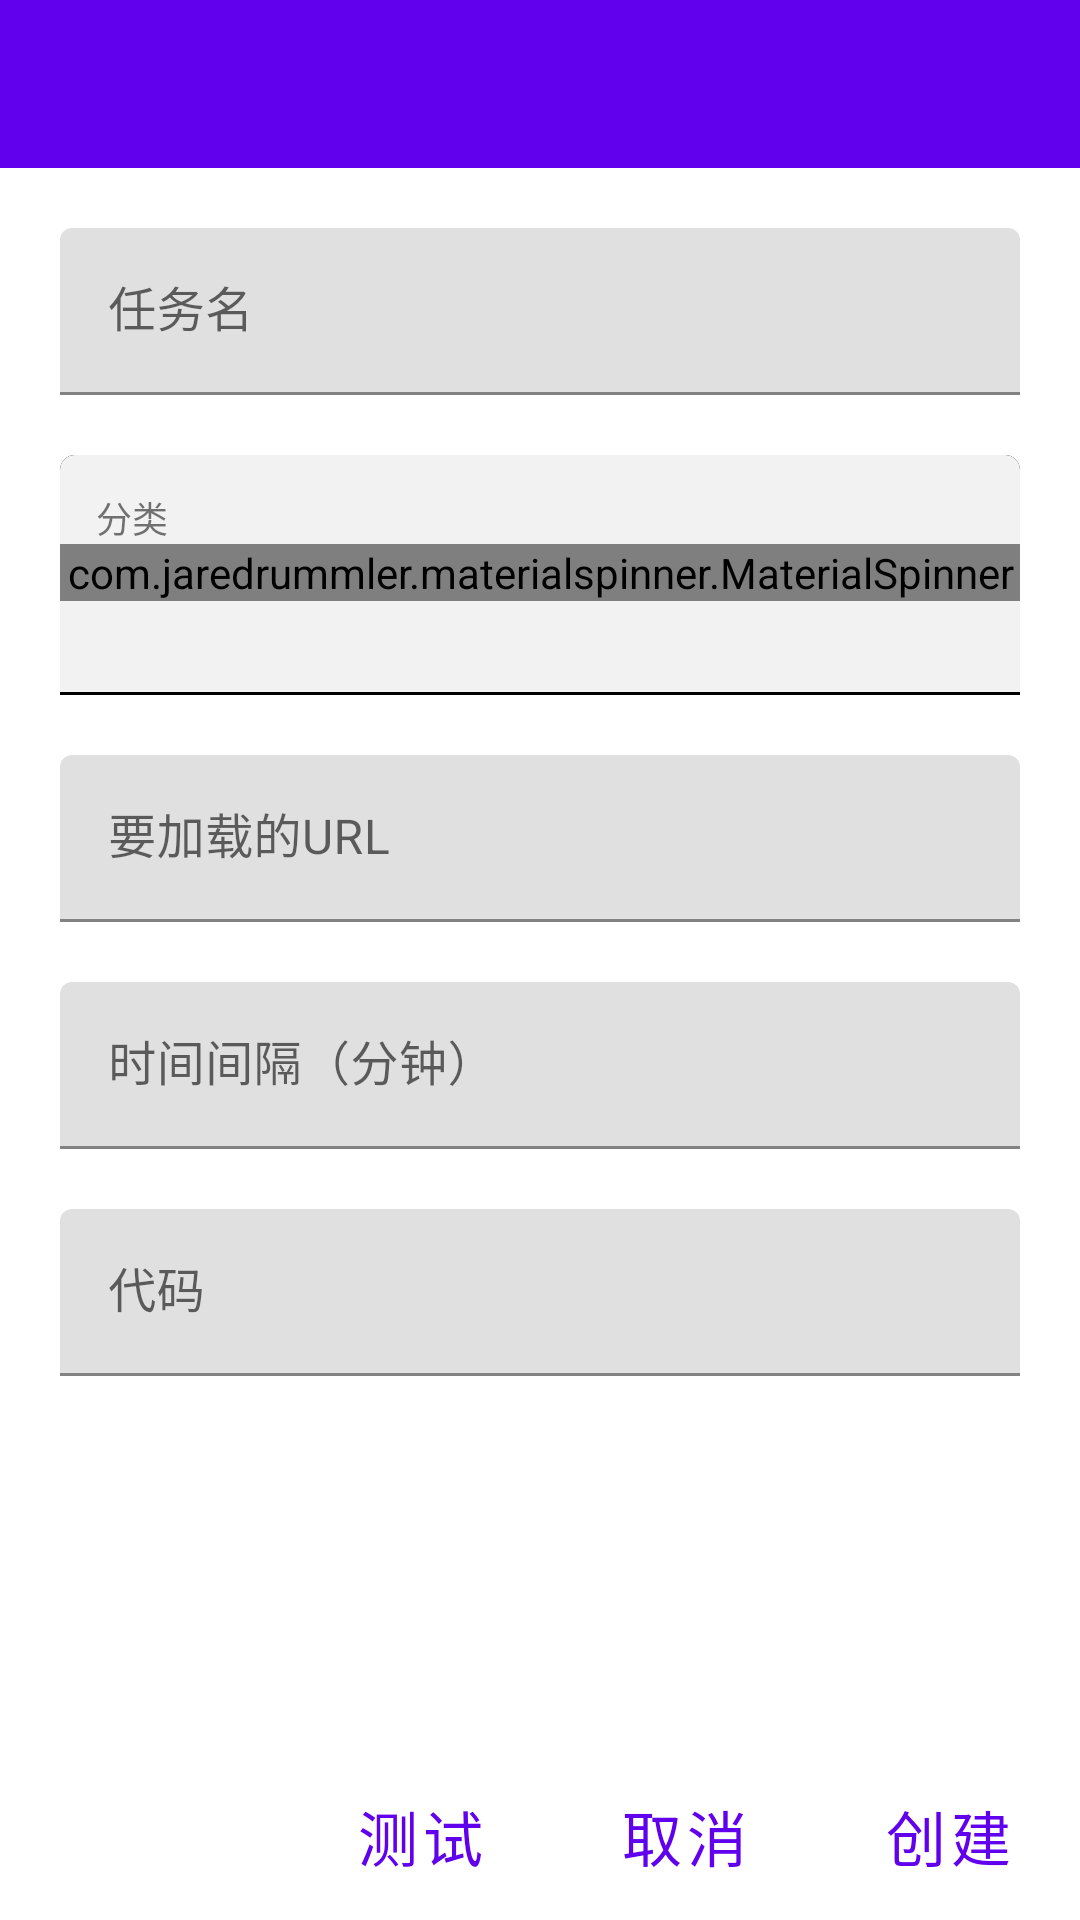

Write the Android layout XML for this screen, with the resource values it uses.
<!-- AndroidManifest.xml: application theme AppTheme -->
<!-- res/layout/activity_create_or_edit_task.xml -->
<?xml version="1.0" encoding="utf-8"?>
<RelativeLayout xmlns:android="http://schemas.android.com/apk/res/android"
    xmlns:app="http://schemas.android.com/apk/res-auto"
    xmlns:tools="http://schemas.android.com/tools"
    android:layout_width="match_parent"
    android:layout_height="match_parent"
    android:orientation="vertical"
    tools:context=".CreateOrEditTaskActivity"
    android:fitsSystemWindows="true">

    <androidx.appcompat.widget.Toolbar
        android:id="@+id/toolbar"
        android:layout_width="match_parent"
        android:layout_height="?actionBarSize"
        style="@style/TranslucentToolbar"
        app:titleTextColor="@color/white" />


    <ScrollView
        android:layout_width="match_parent"
        android:layout_height="match_parent"
        android:layout_above="@id/bottom"
        android:layout_below="@id/toolbar">

        <LinearLayout
            android:layout_width="match_parent"
            android:layout_height="match_parent"
            android:orientation="vertical">

            <com.google.android.material.textfield.TextInputLayout
                android:id="@+id/task_inputlayout"
                android:layout_width="match_parent"
                android:layout_height="wrap_content"
                android:layout_marginTop="20dp"
                android:layout_marginHorizontal="20dp"
                android:hint="@string/rule_name"
                style="@style/Widget.MaterialComponents.TextInputLayout.FilledBox">

                <com.google.android.material.textfield.TextInputEditText
                    android:id="@+id/task_name"
                    android:layout_width="match_parent"
                    android:layout_height="wrap_content"
                    android:inputType="text"
                    android:lines="1" />

            </com.google.android.material.textfield.TextInputLayout>

            <LinearLayout
                android:layout_marginTop="20dp"
                android:layout_marginHorizontal="20dp"
                android:layout_width="match_parent"
                android:layout_height="80dp"
                android:orientation="vertical"
                android:background="@drawable/shape_dropdown">

                <TextView
                    android:textSize="12dp"
                    android:layout_marginLeft="12dp"
                    android:layout_marginTop="12dp"
                    android:text="@string/category"
                    android:layout_width="match_parent"
                    android:layout_height="wrap_content" />

                <com.jaredrummler.materialspinner.MaterialSpinner
                    android:id="@+id/ms_category"
                    android:layout_width="match_parent"
                    android:layout_height="wrap_content" />

            </LinearLayout>

            <com.google.android.material.textfield.TextInputLayout
                android:layout_width="match_parent"
                android:layout_height="wrap_content"
                android:layout_marginTop="20dp"
                android:layout_marginHorizontal="20dp"
                style="@style/Widget.MaterialComponents.TextInputLayout.FilledBox"
                android:hint="@string/to_load_url">

                <com.google.android.material.textfield.TextInputEditText
                    android:id="@+id/toload_url"
                    android:layout_width="match_parent"
                    android:layout_height="wrap_content"
                    android:inputType="text"
                    android:lines="1" />

            </com.google.android.material.textfield.TextInputLayout>

            <com.google.android.material.textfield.TextInputLayout
                android:layout_width="match_parent"
                android:layout_height="wrap_content"
                android:layout_marginTop="20dp"
                android:layout_marginHorizontal="20dp"
                style="@style/Widget.MaterialComponents.TextInputLayout.FilledBox"
                android:hint="@string/duration_minutes">

                <com.google.android.material.textfield.TextInputEditText
                    android:id="@+id/duration"
                    android:layout_width="match_parent"
                    android:layout_height="wrap_content"
                    android:digits="1234567890"
                    android:inputType="numberDecimal"
                    android:lines="1" />

            </com.google.android.material.textfield.TextInputLayout>

            <com.google.android.material.textfield.TextInputLayout
                android:layout_width="match_parent"
                android:layout_height="wrap_content"
                android:layout_marginTop="20dp"
                android:layout_marginHorizontal="20dp"
                style="@style/Widget.MaterialComponents.TextInputLayout.FilledBox"
                android:hint="@string/code">

                <com.google.android.material.textfield.TextInputEditText
                    android:id="@+id/code"
                    android:layout_width="match_parent"
                    android:layout_height="wrap_content"
                    android:inputType="textMultiLine" />
            </com.google.android.material.textfield.TextInputLayout>

        </LinearLayout>

    </ScrollView>

    <LinearLayout
        android:id="@+id/bottom"
        android:layout_width="match_parent"
        android:layout_height="56dp"
        android:layout_alignParentBottom="true"
        android:background="@color/white"
        android:orientation="horizontal"
        android:gravity="end">

        <Button
            android:id="@+id/test"
            android:layout_width="wrap_content"
            android:layout_height="match_parent"
            android:text="@string/test"
            style="@style/Widget.MaterialComponents.Button.TextButton"
            android:textSize="20dp" />

        <Button
            android:id="@+id/cancel"
            android:layout_width="wrap_content"
            android:layout_height="match_parent"
            android:text="@string/cancel"
            style="@style/Widget.MaterialComponents.Button.TextButton"
            android:textSize="20dp" />

        <Button
            android:id="@+id/create_or_save"
            android:layout_width="wrap_content"
            android:layout_height="match_parent"
            android:text="@string/create"
            style="@style/Widget.MaterialComponents.Button.TextButton"
            android:textSize="20dp" />

    </LinearLayout>


</RelativeLayout>
<!-- resources referenced by this layout -->
<resources>
  <color name="white">#FFFFFF</color>
  <!-- drawable shape_dropdown (drawable) -->
  <?xml version="1.0" encoding="utf-8"?>
  <layer-list xmlns:android="http://schemas.android.com/apk/res/android">
      <item>
          <shape>
              <corners
                  android:topLeftRadius="5dp"
                  android:topRightRadius="5dp"></corners>
  
              <solid android:color="#000000"></solid>
          </shape>
      </item>
  
      <item android:bottom="1dp">
          <shape>
              <corners
                  android:topLeftRadius="5dp"
                  android:topRightRadius="5dp"></corners>
  
              <solid android:color="@color/ms_background"></solid>
          </shape>
      </item>
  </layer-list>
  <string name="cancel">取消</string>
  <string name="category">分类</string>
  <string name="code">代码</string>
  <string name="create">创建</string>
  <string name="duration_minutes">时间间隔（分钟）</string>
  <string name="rule_name">任务名</string>
  <string name="test">测试</string>
  <string name="to_load_url">要加载的URL</string>
  <style name="TranslucentToolbar">
          <item name="android:background">@color/colorPrimary</item>
      </style>
  <style name="AppTheme" parent="AppBaseTheme">
  
      </style>
  <color name="ms_background">#f2f2f2</color>
  <color name="colorPrimary">#6100ed</color>
  <style name="AppBaseTheme" parent="Theme.MaterialComponents.Light.NoActionBar">
          <item name="colorPrimary">@color/colorPrimary</item>
          <item name="colorPrimaryDark">@color/colorPrimaryDark</item>
          <item name="colorAccent">@color/colorPrimary</item>
      </style>
  <color name="colorPrimaryDark">#00574B</color>
</resources>
